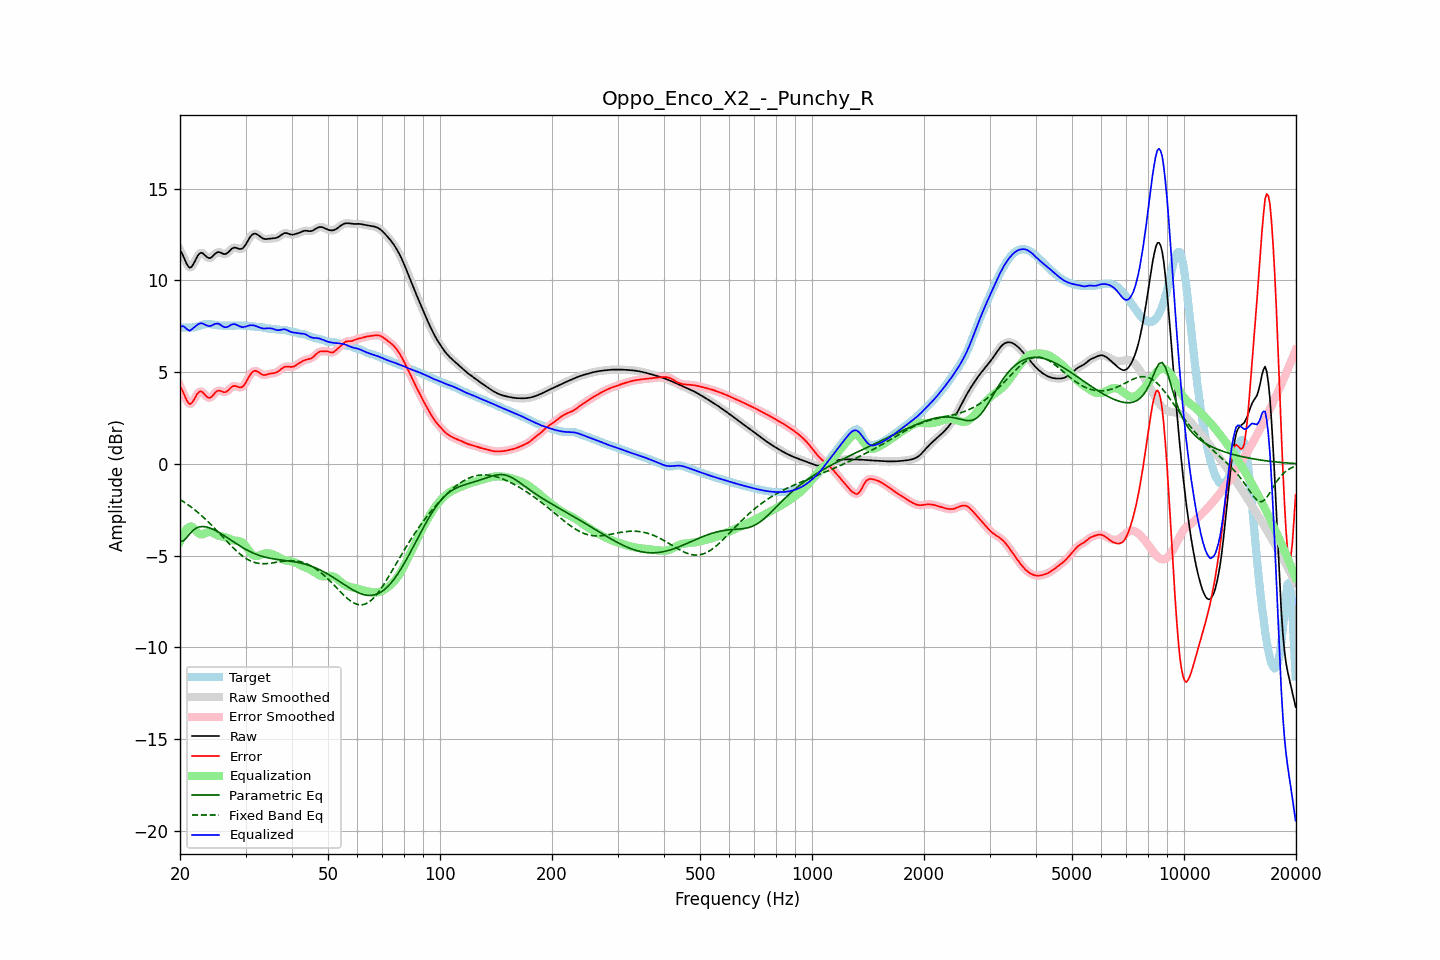

The table this chart was drawn from, first rows:
frequency, raw, error, smoothed, error_smoothed, equalization, parametric_eq, fixed_band_eq, equalized_raw, equalized_smoothed, target
20.00, 11.65, 4.24, 11.68, 4.27, -4.22, -4.22, -1.94, 7.43, 7.46, 7.42
20.20, 11.51, 4.09, 11.49, 4.06, -4.01, -4.21, -1.99, 7.50, 7.48, 7.42
20.40, 11.34, 3.91, 11.30, 3.87, -3.83, -4.20, -2.05, 7.51, 7.48, 7.43
20.61, 11.13, 3.70, 11.13, 3.70, -3.68, -4.12, -2.11, 7.45, 7.45, 7.44
20.81, 10.93, 3.50, 10.93, 3.50, -3.57, -4.03, -2.17, 7.36, 7.37, 7.43
21.02, 10.78, 3.35, 10.78, 3.35, -3.48, -3.92, -2.23, 7.30, 7.30, 7.43
21.23, 10.69, 3.26, 10.71, 3.28, -3.43, -3.81, -2.29, 7.26, 7.28, 7.43
21.44, 10.72, 3.29, 10.73, 3.30, -3.41, -3.72, -2.36, 7.31, 7.32, 7.43
21.66, 10.85, 3.41, 10.84, 3.40, -3.47, -3.63, -2.42, 7.38, 7.37, 7.44
21.87, 11.00, 3.55, 11.00, 3.55, -3.55, -3.56, -2.49, 7.44, 7.45, 7.45
22.09, 11.18, 3.71, 11.18, 3.71, -3.65, -3.50, -2.56, 7.52, 7.53, 7.47
22.31, 11.34, 3.85, 11.34, 3.84, -3.75, -3.47, -2.64, 7.60, 7.59, 7.50
22.54, 11.46, 3.93, 11.45, 3.93, -3.81, -3.43, -2.71, 7.64, 7.64, 7.52
22.76, 11.51, 3.95, 11.50, 3.95, -3.84, -3.42, -2.79, 7.67, 7.66, 7.55
22.99, 11.49, 3.91, 11.48, 3.90, -3.84, -3.41, -2.87, 7.66, 7.65, 7.58
23.22, 11.42, 3.82, 11.42, 3.82, -3.80, -3.42, -2.95, 7.61, 7.62, 7.60
23.45, 11.33, 3.72, 11.34, 3.72, -3.76, -3.43, -3.03, 7.57, 7.57, 7.62
23.69, 11.26, 3.64, 11.26, 3.64, -3.72, -3.45, -3.11, 7.54, 7.54, 7.62
23.92, 11.22, 3.60, 11.22, 3.61, -3.70, -3.48, -3.20, 7.51, 7.52, 7.62
24.16, 11.23, 3.62, 11.24, 3.62, -3.71, -3.51, -3.28, 7.52, 7.53, 7.61
24.40, 11.29, 3.69, 11.30, 3.69, -3.74, -3.54, -3.37, 7.55, 7.56, 7.60
24.65, 11.38, 3.79, 11.38, 3.79, -3.78, -3.59, -3.46, 7.60, 7.60, 7.59
24.89, 11.47, 3.89, 11.46, 3.89, -3.83, -3.63, -3.55, 7.64, 7.63, 7.58
25.14, 11.52, 3.96, 11.52, 3.96, -3.88, -3.68, -3.64, 7.65, 7.65, 7.56
25.39, 11.56, 4.00, 11.54, 3.99, -3.91, -3.73, -3.74, 7.64, 7.63, 7.55
25.65, 11.53, 3.98, 11.53, 3.98, -3.94, -3.78, -3.83, 7.59, 7.59, 7.54
25.91, 11.49, 3.95, 11.49, 3.95, -3.96, -3.83, -3.92, 7.53, 7.53, 7.54
26.16, 11.44, 3.91, 11.45, 3.92, -3.97, -3.89, -4.02, 7.47, 7.48, 7.53
26.43, 11.43, 3.91, 11.44, 3.91, -3.99, -3.94, -4.11, 7.45, 7.45, 7.53
26.69, 11.47, 3.94, 11.47, 3.95, -4.01, -4.00, -4.20, 7.46, 7.46, 7.53
26.96, 11.53, 4.01, 11.54, 4.01, -4.05, -4.06, -4.30, 7.49, 7.49, 7.53
27.23, 11.63, 4.10, 11.63, 4.10, -4.09, -4.11, -4.39, 7.54, 7.54, 7.53
27.50, 11.71, 4.18, 11.71, 4.18, -4.13, -4.17, -4.48, 7.59, 7.58, 7.53
27.77, 11.77, 4.23, 11.77, 4.23, -4.16, -4.23, -4.57, 7.61, 7.61, 7.54
28.05, 11.80, 4.26, 11.79, 4.25, -4.18, -4.29, -4.65, 7.62, 7.61, 7.54
28.33, 11.77, 4.23, 11.77, 4.23, -4.19, -4.35, -4.73, 7.59, 7.59, 7.54
28.62, 11.75, 4.20, 11.75, 4.20, -4.20, -4.40, -4.81, 7.55, 7.55, 7.55
28.90, 11.71, 4.17, 11.72, 4.17, -4.21, -4.46, -4.89, 7.50, 7.51, 7.55
29.19, 11.72, 4.18, 11.72, 4.17, -4.24, -4.51, -4.96, 7.48, 7.48, 7.54
29.48, 11.75, 4.21, 11.76, 4.22, -4.30, -4.56, -5.03, 7.45, 7.46, 7.54
29.78, 11.85, 4.32, 11.85, 4.31, -4.38, -4.61, -5.09, 7.47, 7.47, 7.54
30.08, 11.97, 4.44, 11.98, 4.45, -4.49, -4.66, -5.15, 7.49, 7.49, 7.53
30.38, 12.13, 4.61, 12.13, 4.61, -4.61, -4.71, -5.20, 7.52, 7.52, 7.52
30.68, 12.28, 4.77, 12.28, 4.76, -4.74, -4.75, -5.25, 7.55, 7.54, 7.51
30.99, 12.41, 4.90, 12.41, 4.90, -4.85, -4.80, -5.29, 7.56, 7.55, 7.50
31.30, 12.50, 5.01, 12.50, 5.00, -4.94, -4.84, -5.33, 7.56, 7.56, 7.49
31.61, 12.54, 5.06, 12.54, 5.06, -5.00, -4.88, -5.36, 7.55, 7.54, 7.48
31.93, 12.55, 5.08, 12.54, 5.07, -5.02, -4.91, -5.38, 7.52, 7.52, 7.47
32.24, 12.51, 5.04, 12.51, 5.04, -5.02, -4.95, -5.41, 7.49, 7.49, 7.46
32.57, 12.45, 4.99, 12.45, 4.99, -4.99, -4.98, -5.42, 7.46, 7.45, 7.46
32.89, 12.38, 4.92, 12.38, 4.93, -4.96, -5.01, -5.43, 7.42, 7.42, 7.45
33.22, 12.32, 4.88, 12.32, 4.88, -4.93, -5.04, -5.44, 7.39, 7.40, 7.44
33.55, 12.27, 4.84, 12.28, 4.85, -4.90, -5.06, -5.44, 7.38, 7.38, 7.43
33.89, 12.26, 4.85, 12.26, 4.85, -4.88, -5.08, -5.44, 7.38, 7.38, 7.41
34.23, 12.26, 4.87, 12.26, 4.87, -4.87, -5.11, -5.43, 7.39, 7.39, 7.39
34.57, 12.27, 4.90, 12.27, 4.89, -4.87, -5.13, -5.42, 7.39, 7.39, 7.37
34.92, 12.28, 4.92, 12.28, 4.92, -4.89, -5.14, -5.42, 7.40, 7.39, 7.36
35.27, 12.29, 4.93, 12.29, 4.93, -4.91, -5.16, -5.40, 7.38, 7.38, 7.36
35.62, 12.30, 4.94, 12.30, 4.94, -4.94, -5.17, -5.39, 7.36, 7.35, 7.36
35.97, 12.30, 4.96, 12.31, 4.96, -4.98, -5.19, -5.38, 7.32, 7.33, 7.35
... 635 more rows
